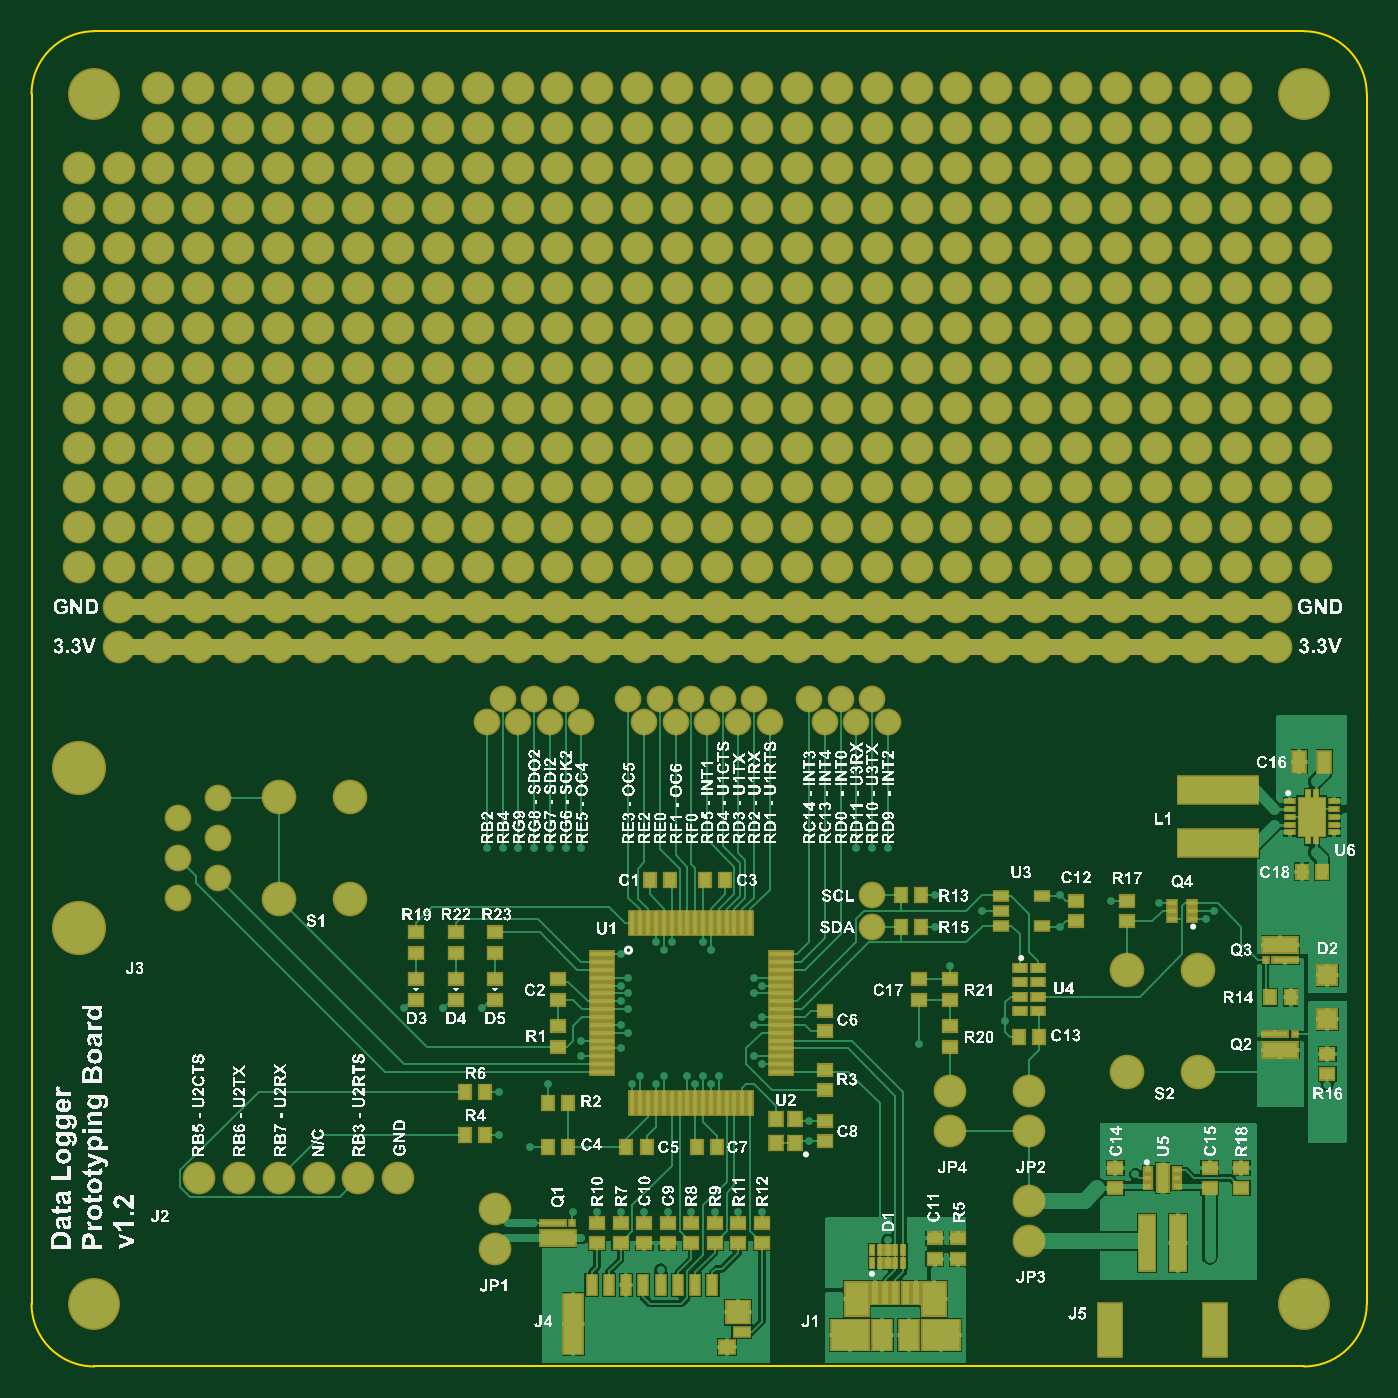
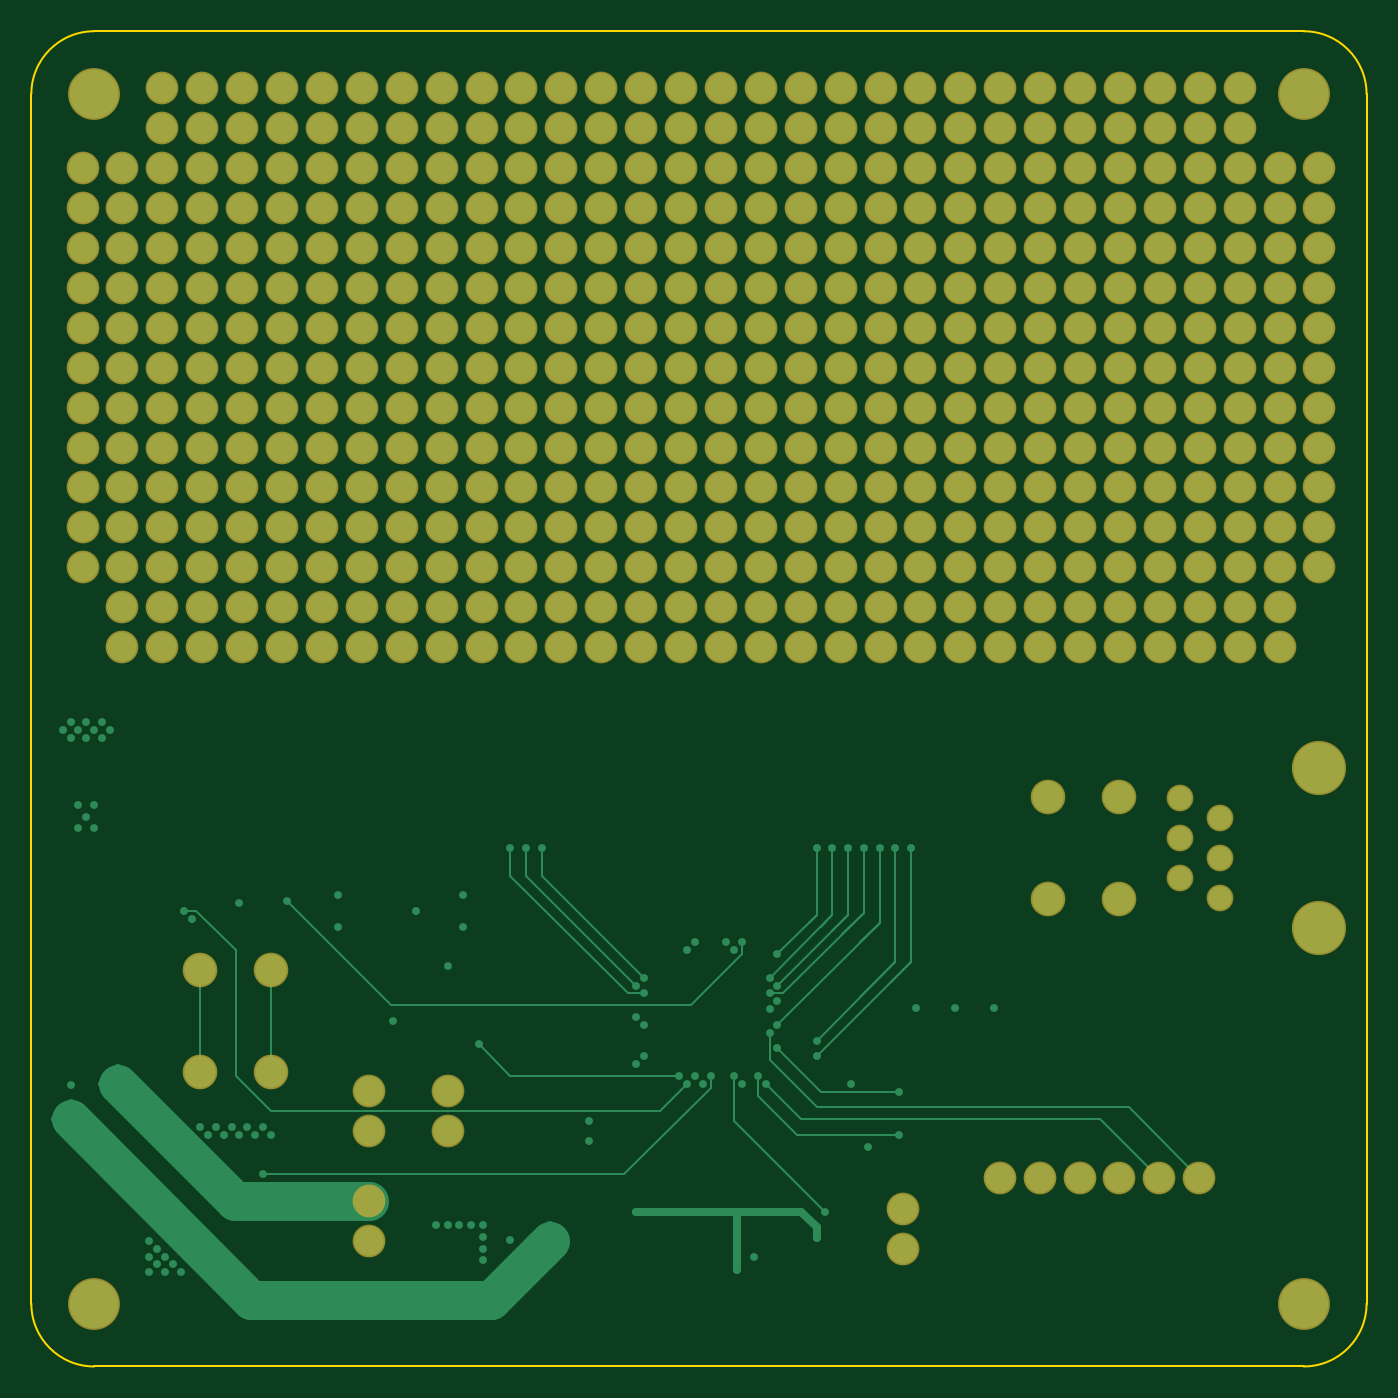
Circuit board: 7 layer files. Board 85.0 x 85.0 mm.
- bottom_copper: PCB1.GBL (14619 bytes)
- bottom_mask: PCB1.GBS (8899 bytes)
- outline: PCB1.GKO (489 bytes)
- top_copper: PCB1.GTL (46127 bytes)
- top_silk: PCB1.GTO (986280 bytes)
- paste: PCB1.GTP (5744 bytes)
- top_mask: PCB1.GTS (15162 bytes)

=== bottom_copper: PCB1.GBL (14619 bytes, source omitted) ===
=== bottom_mask: PCB1.GBS (8899 bytes, source omitted) ===
=== outline: PCB1.GKO ===
G04*
G04 #@! TF.GenerationSoftware,Altium Limited,CircuitStudio,1.5.1 (13)*
G04*
G04 Layer_Color=16720538*
%FSLAX25Y25*%
%MOIN*%
G70*
G01*
G75*
%ADD43C,0.00591*%
D43*
X15748Y334646D02*
G03*
X0Y318898I0J-15748D01*
G01*
X334646Y318898D02*
G03*
X318898Y334646I-15748J0D01*
G01*
X318898Y-0D02*
G03*
X334646Y15748I0J15748D01*
G01*
X0D02*
G03*
X15748Y-0I15748J0D01*
G01*
X15748Y334646D02*
X318898D01*
X0Y318898D02*
X0Y15748D01*
X334646Y15748D02*
X334646Y318898D01*
X15748Y0D02*
X318898D01*
M02*

=== top_copper: PCB1.GTL (46127 bytes, source omitted) ===
=== top_silk: PCB1.GTO (986280 bytes, source omitted) ===
=== paste: PCB1.GTP (5744 bytes, source omitted) ===
=== top_mask: PCB1.GTS (15162 bytes, source omitted) ===
